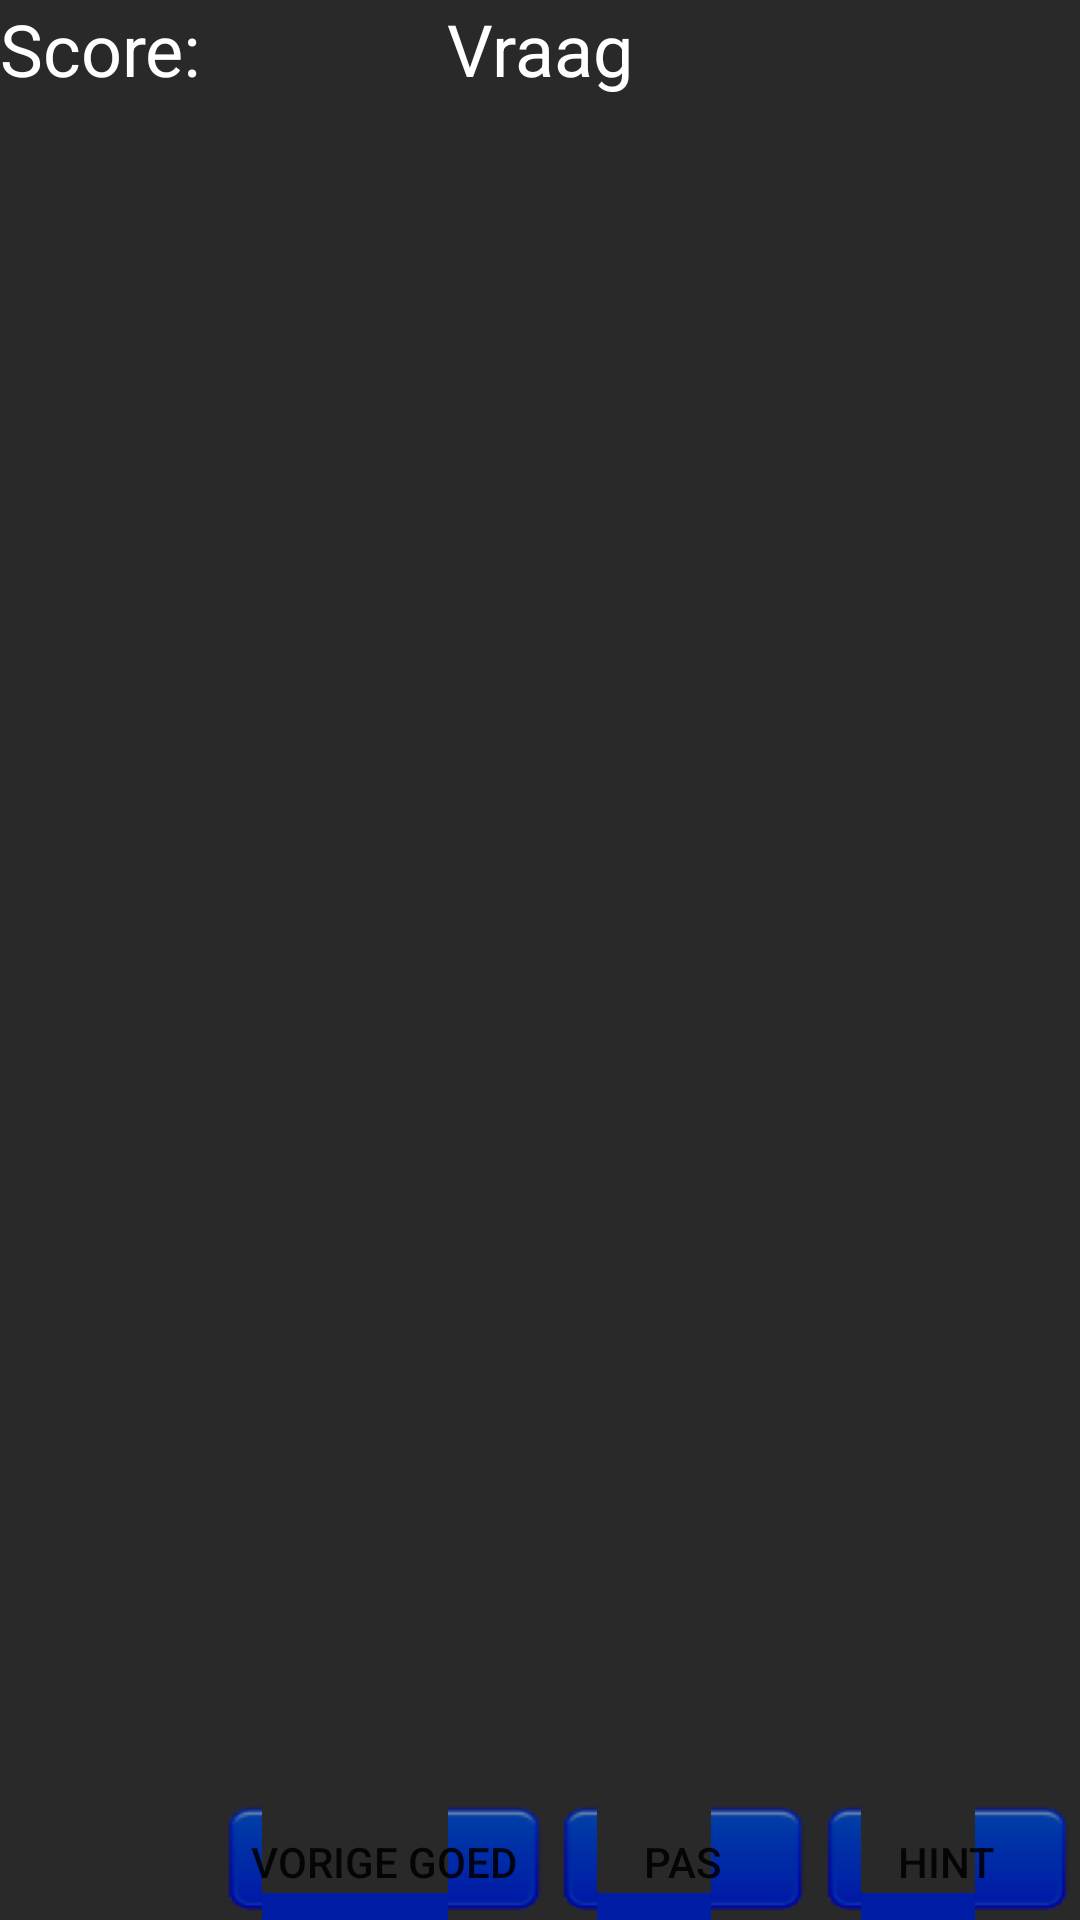

Here is an Android app screen rendered from its layout file. Give the layout XML and the strings, colors and styles it references.
<!-- AndroidManifest.xml: application theme AppTheme -->
<!-- res/layout/game_layout.xml -->
<?xml version="1.0" encoding="utf-8"?>
<RelativeLayout
    xmlns:android="http://schemas.android.com/apk/res/android"
    android:layout_width="fill_parent"
    android:layout_height="fill_parent"
    android:background="@color/colorPrimary">

    <TextView
        android:layout_width="wrap_content"
        android:layout_height="wrap_content"
        android:textAppearance="?android:attr/textAppearanceLarge"
        android:text="Score:"
        android:id="@+id/textview_Score"
        android:layout_alignParentTop="true"
        android:layout_alignParentLeft="true"
        android:layout_alignParentStart="true"
        style="@style/style6"/>

    <TextView
        android:layout_width="wrap_content"
        android:layout_height="wrap_content"
        android:textAppearance="?android:attr/textAppearanceLarge"
        android:text="Vraag"
        android:id="@+id/textview_Vraagcounter"
        android:layout_alignParentTop="true"
        android:layout_centerHorizontal="true"
        style="@style/style6"/>


    <LinearLayout
        android:id="@+id/container_Vraagfragment"
        android:layout_width="match_parent"
        android:layout_height="match_parent"
        android:orientation="vertical"
        android:layout_below="@+id/textview_Score"
        android:layout_above="@+id/button_Hint">
    </LinearLayout>


    <TextView
        android:layout_width="wrap_content"
        android:layout_height="wrap_content"
        android:textAppearance="?android:attr/textAppearanceLarge"
        android:text="Kaart:"
        android:id="@+id/textview_Settings"
        android:layout_below="@+id/container_Vraagfragment"
        android:layout_alignParentLeft="true"
        android:layout_alignParentStart="true"
        android:layout_alignParentBottom="true"
        android:visibility="invisible"/>

    <Button
        android:layout_width="wrap_content"
        android:layout_height="40dp"
        android:text="HINT"
        android:id="@+id/button_Hint"
        android:layout_alignParentBottom="true"
        android:layout_alignParentRight="true"
        android:layout_alignParentEnd="true"
        android:background="@drawable/button"/>

    <Button
        android:layout_width="wrap_content"
        android:layout_height="wrap_content"
        android:text="PAS"
        android:id="@+id/button_Pas"
        android:background="@drawable/button"
        android:layout_below="@+id/container_Vraagfragment"
        android:layout_toLeftOf="@+id/button_Hint"
        android:layout_toStartOf="@+id/button_Hint" />
        
    <Button
        android:layout_width="wrap_content"
        android:layout_height="wrap_content"
        android:text="VORIGE GOED"
        android:id="@+id/button_VorigeGoed"
        android:background="@drawable/button"
        android:layout_alignParentBottom="true"
        android:layout_toLeftOf="@+id/button_Pas"
        android:layout_alignTop="@+id/button_Pas" />
</RelativeLayout>
<!-- resources referenced by this layout -->
<resources>
  <color name="colorPrimary">#292929</color>
  <style name="style6">
          <item name="android:layout_width">wrap_content</item>
          <item name="android:layout_height">wrap_content</item>
          <item name="android:textColor">@android:color/white</item>
          <item name="android:textSize">24sp</item>
      </style>
  <style name="AppTheme" parent="Theme.AppCompat.Light.NoActionBar">
          
          <item name="colorPrimary">@color/colorPrimary</item>
          <item name="colorPrimaryDark">@color/colorPrimaryDark</item>
          <item name="colorAccent">@color/colorAccent</item>
      </style>
  <color name="colorPrimaryDark">#303F9F</color>
  <color name="colorAccent">#FF4081</color>
</resources>
